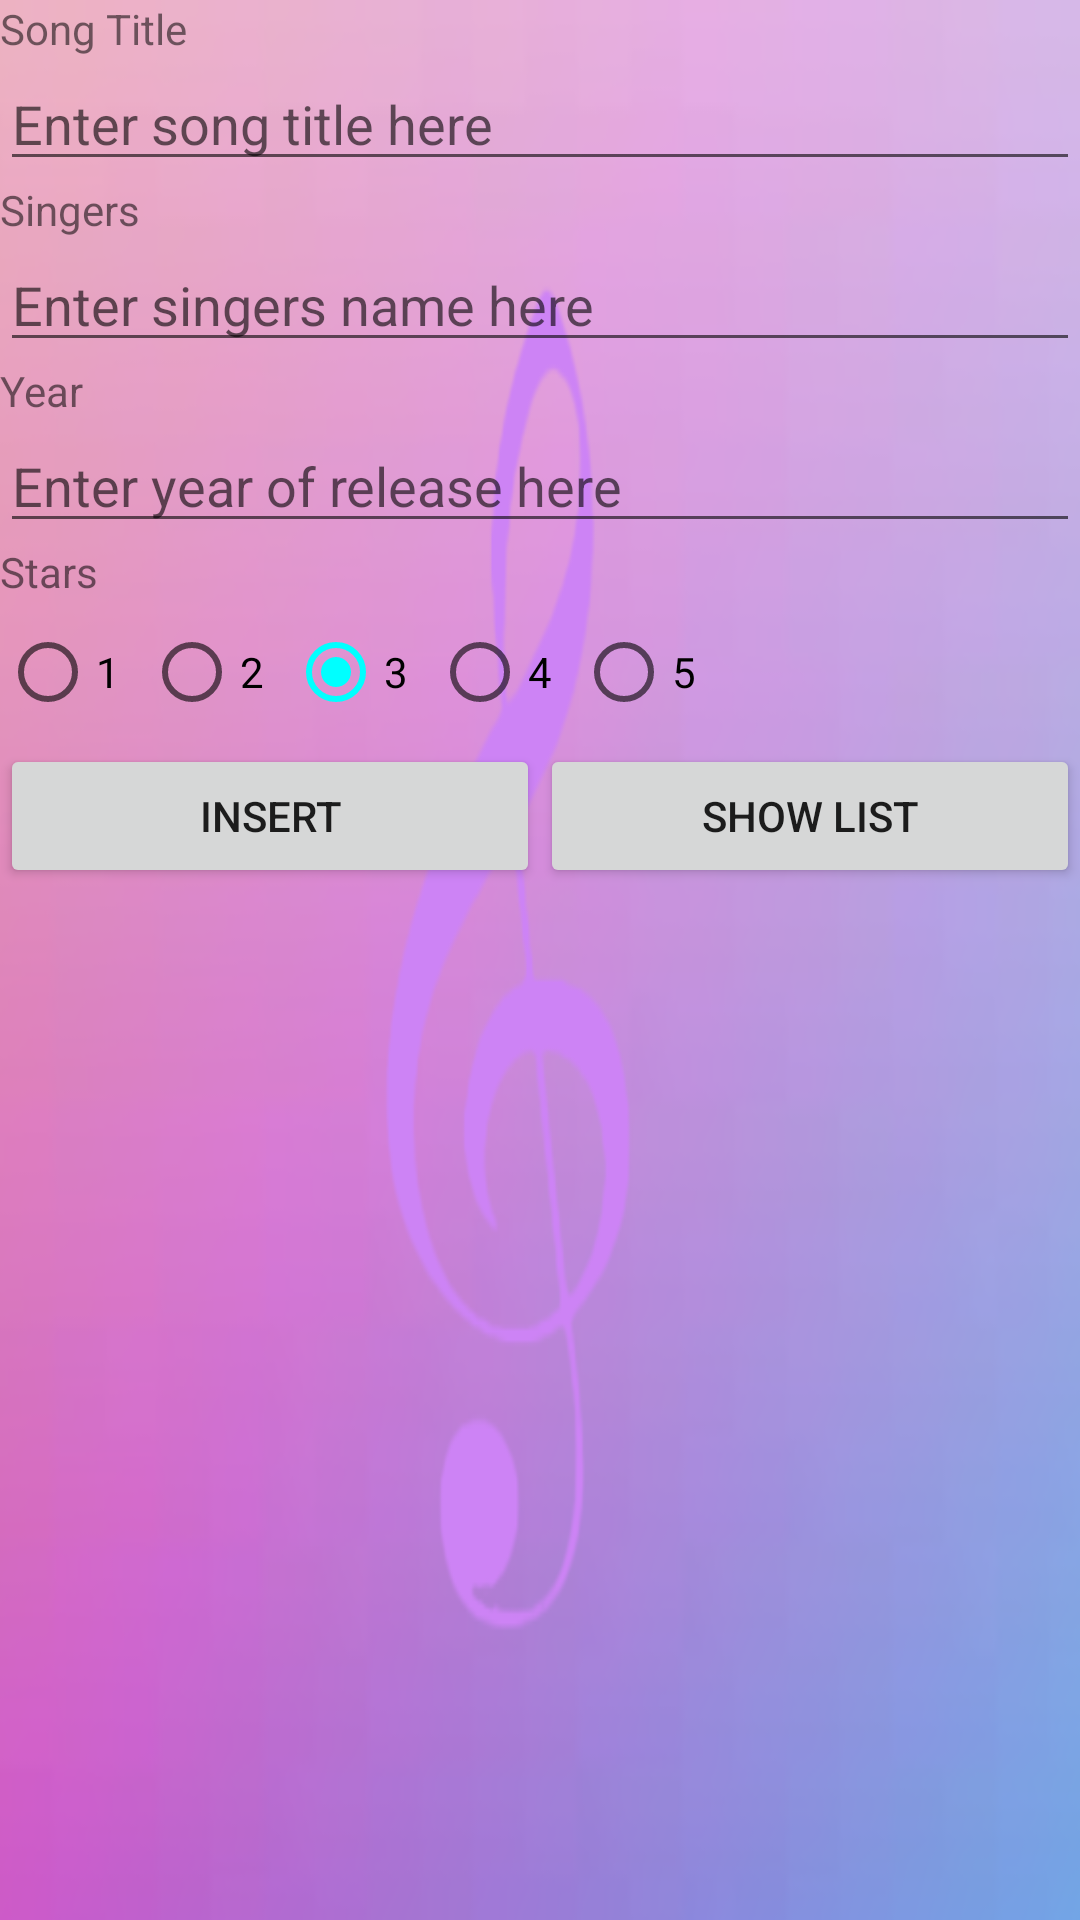

This screen was rendered from an Android layout file. Write that file and the resources it references.
<!-- AndroidManifest.xml: application theme Theme.SONGL08 -->
<!-- res/layout/activity_main.xml -->
<?xml version="1.0" encoding="utf-8"?>
<LinearLayout xmlns:android="http://schemas.android.com/apk/res/android"
    xmlns:app="http://schemas.android.com/apk/res-auto"
    xmlns:tools="http://schemas.android.com/tools"
    android:layout_width="match_parent"
    android:layout_height="match_parent"
    android:background="@drawable/image"
    android:orientation="vertical"
    tools:context=".MainActivity">

    <TextView
        android:layout_width="match_parent"
        android:layout_height="wrap_content"
        android:text="@string/title" />

    <EditText
        android:id="@+id/edtSong"
        android:layout_width="match_parent"
        android:layout_height="wrap_content"
        android:ems="10"
        android:hint="@string/edt1"
        android:inputType="textPersonName" />

    <TextView

        android:layout_width="match_parent"
        android:layout_height="wrap_content"
        android:text="@string/singer" />

    <EditText
        android:id="@+id/edtSinger"
        android:layout_width="match_parent"
        android:layout_height="wrap_content"
        android:ems="10"
        android:hint="@string/edt2"
        android:inputType="textPersonName" />

    <TextView

        android:layout_width="match_parent"
        android:layout_height="wrap_content"
        android:text="@string/year" />

    <EditText
        android:id="@+id/edtYear"
        android:layout_width="match_parent"
        android:layout_height="wrap_content"
        android:ems="10"
        android:hint="@string/edt3"
        android:inputType="textPersonName" />

    <TextView
        android:id="@+id/test"
        android:layout_width="match_parent"
        android:layout_height="wrap_content"
        android:text="@string/star" />

    <RadioGroup
        android:id="@+id/Rating"
        android:layout_width="match_parent"
        android:layout_height="wrap_content"
        android:orientation="horizontal">

        <RadioButton
            android:id="@+id/rdbt1"
            android:layout_width="wrap_content"
            android:layout_height="wrap_content"
            android:checked="true"
            android:text="@string/rd1"></RadioButton>

        <RadioButton
            android:id="@+id/rdbt2"
            android:layout_width="wrap_content"
            android:layout_height="wrap_content"
            android:text="@string/rd2"></RadioButton>

        <RadioButton
            android:id="@+id/rdbt3"
            android:layout_width="wrap_content"
            android:layout_height="wrap_content"
            android:checked="true"
            android:text="@string/rd3"></RadioButton>

        <RadioButton
            android:id="@+id/rdbt4"
            android:layout_width="wrap_content"
            android:layout_height="wrap_content"
            android:text="@string/rd4"></RadioButton>

        <RadioButton
            android:id="@+id/rdbt5"
            android:layout_width="wrap_content"
            android:layout_height="wrap_content"
            android:text="@string/rd5"></RadioButton>


    </RadioGroup>

    <LinearLayout
        android:layout_width="match_parent"
        android:layout_height="wrap_content"
        android:orientation="horizontal">

        <Button
            android:id="@+id/btnINSERT"
            android:layout_width="0dp"
            android:layout_height="wrap_content"
            android:layout_weight="1"
            android:text="@string/insert"></Button>

        <Button
            android:id="@+id/btnSHOW"
            android:layout_width="0dp"
            android:layout_height="wrap_content"
            android:layout_weight="1"
            android:text="@string/showlist"></Button>
    </LinearLayout>

    <ListView
        android:id="@+id/Songlist"
        android:layout_width="match_parent"
        android:layout_height="match_parent" />
</LinearLayout>
<!-- resources referenced by this layout -->
<resources>
  <!-- drawable image: png bitmap (drawable, 70798 bytes) -->
  <string name="edt1">Enter song title here</string>
  <string name="edt2">Enter singers name here</string>
  <string name="edt3">Enter year of release here</string>
  <string name="insert">INSERT</string>
  <string name="rd1">1</string>
  <string name="rd2">2</string>
  <string name="rd3">3</string>
  <string name="rd4">4</string>
  <string name="rd5">5</string>
  <string name="showlist">SHOW LIST</string>
  <string name="singer">Singers</string>
  <string name="star">Stars</string>
  <string name="title">Song Title</string>
  <string name="year">Year</string>
  <style name="Theme.SONGL08" parent="Theme.MaterialComponents.DayNight.DarkActionBar">
          
          <item name="colorPrimary">@color/purple_500</item>
          <item name="colorPrimaryVariant">@color/purple_700</item>
          <item name="colorOnPrimary">@color/white</item>
          
          <item name="colorSecondary">@color/teal_200</item>
          <item name="colorSecondaryVariant">@color/teal_700</item>
          <item name="colorOnSecondary">@color/black</item>
          
          <item name="android:statusBarColor">?attr/colorPrimaryVariant</item>
          
      </style>
  <color name="purple_500">#800080</color>
  <color name="purple_700">#800080</color>
  <color name="white">#FFFFFFFF</color>
  <color name="teal_200">#00FFFF</color>
  <color name="teal_700">#FFD700</color>
  <color name="black">#FF000000</color>
</resources>
